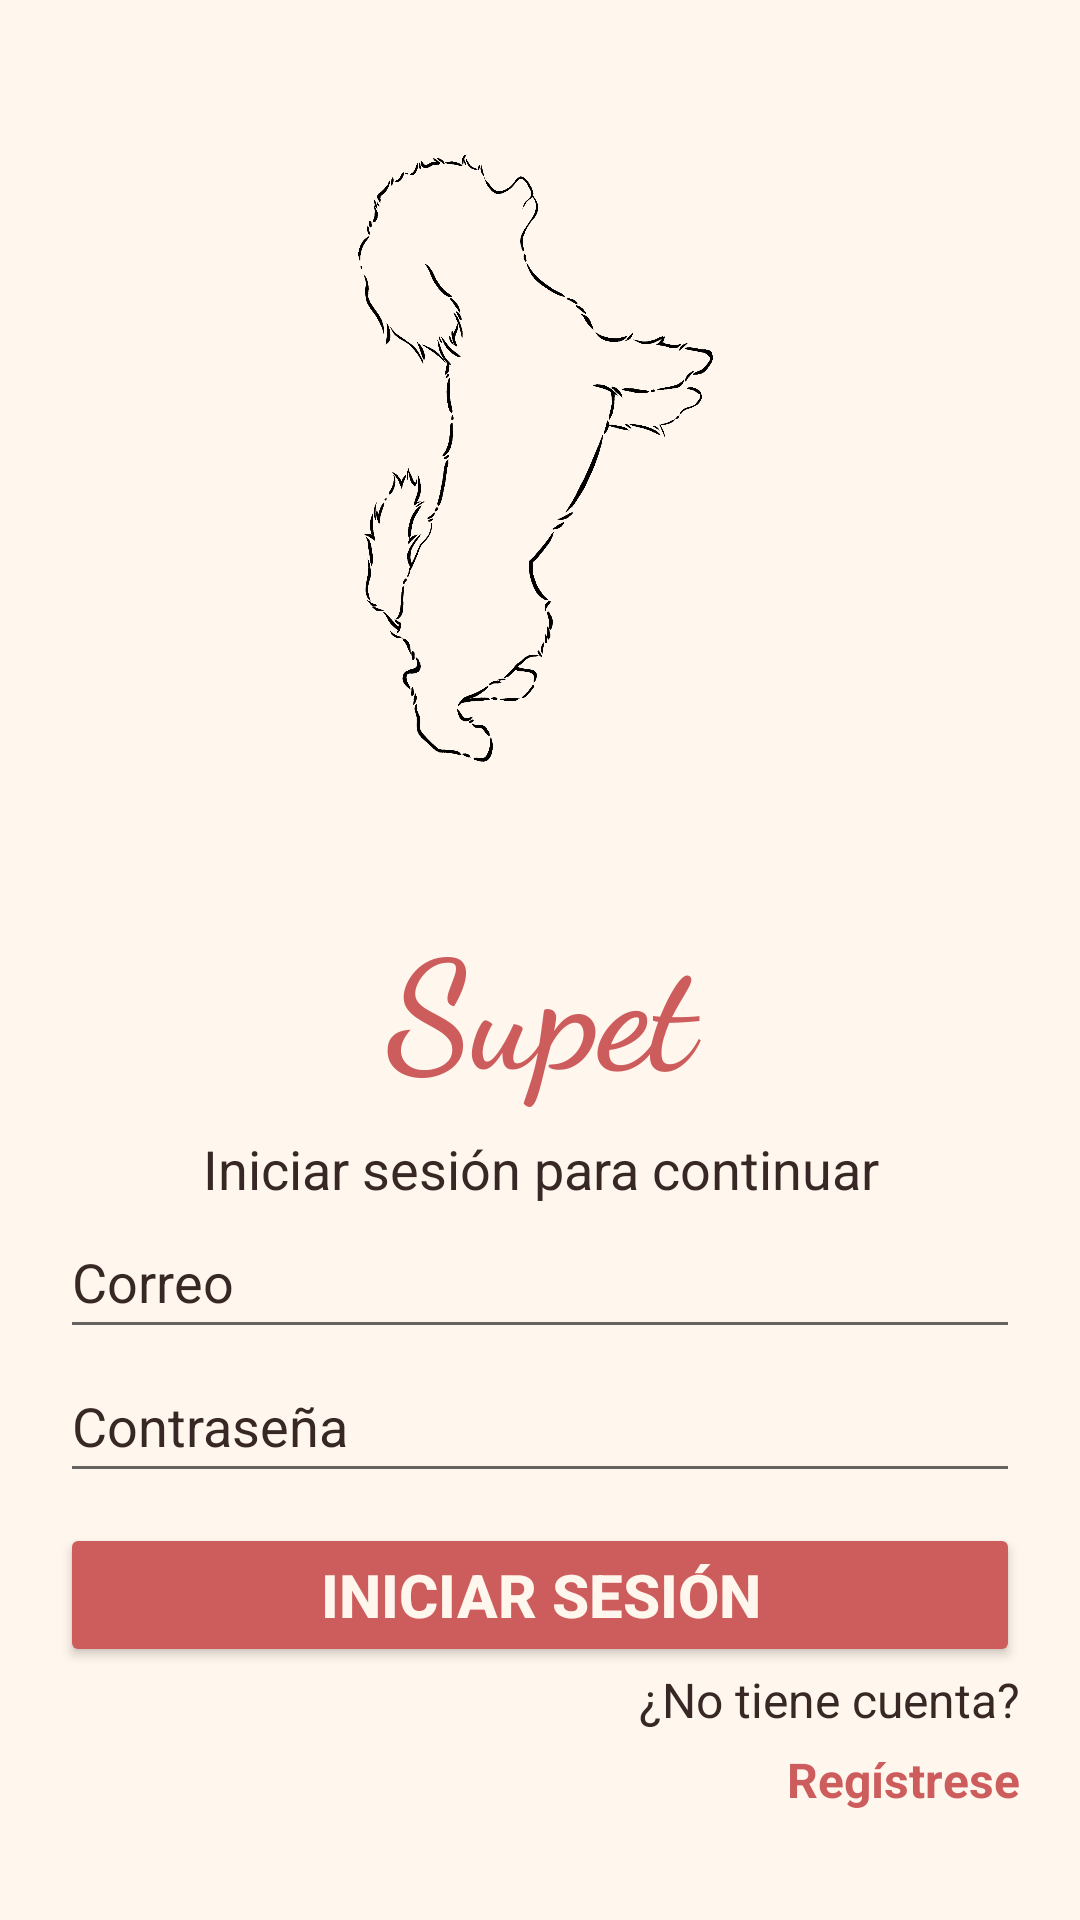

Produce the Android XML layout that renders to this screen, including the resource entries it uses.
<!-- AndroidManifest.xml: application theme Theme.Supet_FinalProject -->
<!-- res/layout/activity_login.xml -->
<?xml version="1.0" encoding="utf-8"?>
<androidx.constraintlayout.widget.ConstraintLayout xmlns:android="http://schemas.android.com/apk/res/android"
    xmlns:app="http://schemas.android.com/apk/res-auto"
    xmlns:tools="http://schemas.android.com/tools"
    android:layout_width="match_parent"
    android:layout_height="match_parent"
    tools:context=".LoginActivity"
    android:background="@color/cream">

    <ScrollView
        android:layout_width="match_parent"
        android:layout_height="match_parent"
        android:contentDescription="@string/scrollview">

        <LinearLayout
            android:layout_width="match_parent"
            android:layout_height="wrap_content"
            android:orientation="vertical" >

            <ImageView
                android:id="@+id/imageView2"
                android:layout_width="match_parent"
                android:layout_height="300dp"
                android:contentDescription="@string/image"
                app:srcCompat="@mipmap/perro" />

            <TextView
                android:id="@+id/title"
                android:layout_width="match_parent"
                android:layout_height="wrap_content"
                android:fontFamily="cursive"
                android:gravity="center"
                android:text="@string/app_name"
                android:textColor="@color/indian_red"
                android:textSize="50sp"
                android:textStyle="bold" />

            <TextView
                android:id="@+id/login_txv"
                android:layout_width="match_parent"
                android:layout_height="wrap_content"
                android:layout_marginTop="8dp"
                android:gravity="center"
                android:text="@string/login_txv"
                android:textColor="@color/dark_brown"
                android:textSize="18sp"/>

            <EditText
                android:id="@+id/login_email"
                android:layout_width="match_parent"
                android:layout_height="wrap_content"
                android:layout_marginStart="20dp"
                android:layout_marginEnd="20dp"
                android:drawableStart="@drawable/ic_email_24"
                android:drawablePadding="5dp"
                android:ems="10"
                android:hint="@string/reg_email"
                android:importantForAutofill="no"
                android:inputType="textEmailAddress"
                android:minHeight="48dp"
                android:textColorHint="@color/dark_brown"
                android:textSize="18sp"/>

            <EditText
                android:id="@+id/login_password"
                android:layout_width="match_parent"
                android:layout_height="wrap_content"
                android:layout_marginStart="20dp"
                android:layout_marginEnd="20dp"
                android:layout_marginBottom="10dp"
                android:drawableStart="@drawable/ic_lock_24"
                android:drawablePadding="5dp"
                android:ems="10"
                android:hint="@string/reg_pass1"
                android:importantForAutofill="no"
                android:inputType="textPassword"
                android:minHeight="48dp"
                android:textColorHint="@color/dark_brown"
                tools:ignore="UnknownId"
                android:textSize="18sp"/>

            <Button
                android:id="@+id/login_btn"
                android:layout_width="match_parent"
                android:layout_height="wrap_content"
                android:layout_marginStart="20dp"
                android:layout_marginEnd="20dp"
                android:backgroundTint="@color/indian_red"
                android:text="@string/login_btn"
                android:textColor="@color/cream"
                android:textSize="20sp"
                android:textStyle="bold" />

            <TextView
                android:id="@+id/login_txv2"
                android:layout_width="wrap_content"
                android:layout_height="wrap_content"
                android:text="@string/login_txv2"
                android:textColor="@color/dark_brown"
                android:textSize="16sp"
                android:layout_gravity="end"
                android:layout_marginEnd="20dp"
                android:layout_marginBottom="5dp"/>

            <TextView
                android:id="@+id/login_register"
                android:layout_width="wrap_content"
                android:layout_height="wrap_content"
                android:text="@string/login_register"
                android:textColor="@color/indian_red"
                android:textSize="16sp"
                android:textStyle="bold"
                android:layout_gravity="end"
                android:layout_marginEnd="20dp"/>
        </LinearLayout>
    </ScrollView>

</androidx.constraintlayout.widget.ConstraintLayout>
<!-- resources referenced by this layout -->
<resources>
  <color name="cream">#fff6ed</color>
  <color name="dark_brown">#372825</color>
  <color name="indian_red">#CD5C5C</color>
  <!-- mipmap perro: png bitmap (mipmap-mdpi, 171392 bytes) -->
  <string name="app_name">Supet</string>
  <string name="image">Perro jugando</string>
  <string name="login_btn">Iniciar Sesión</string>
  <string name="login_register">Regístrese</string>
  <string name="login_txv">Iniciar sesión para continuar</string>
  <string name="login_txv2">¿No tiene cuenta?</string>
  <string name="reg_email">Correo</string>
  <string name="reg_pass1">Contraseña</string>
  <string name="scrollview">Scroll View</string>
  <style name="Theme.Supet_FinalProject" parent="Theme.MaterialComponents.DayNight.DarkActionBar">
          
          <item name="colorPrimary">@color/purple_500</item>
          <item name="colorPrimaryVariant">@color/purple_700</item>
          <item name="colorOnPrimary">@color/white</item>
          
          <item name="colorSecondary">@color/teal_200</item>
          <item name="colorSecondaryVariant">@color/teal_700</item>
          <item name="colorOnSecondary">@color/black</item>
          
          <item name="android:statusBarColor" tools:targetApi="l">?attr/colorPrimaryVariant</item>
          
      </style>
  <color name="purple_500">#FF6200EE</color>
  <color name="purple_700">#FF3700B3</color>
  <color name="white">#FFFFFFFF</color>
  <color name="teal_200">#FF03DAC5</color>
  <color name="teal_700">#FF018786</color>
  <color name="black">#FF000000</color>
</resources>
